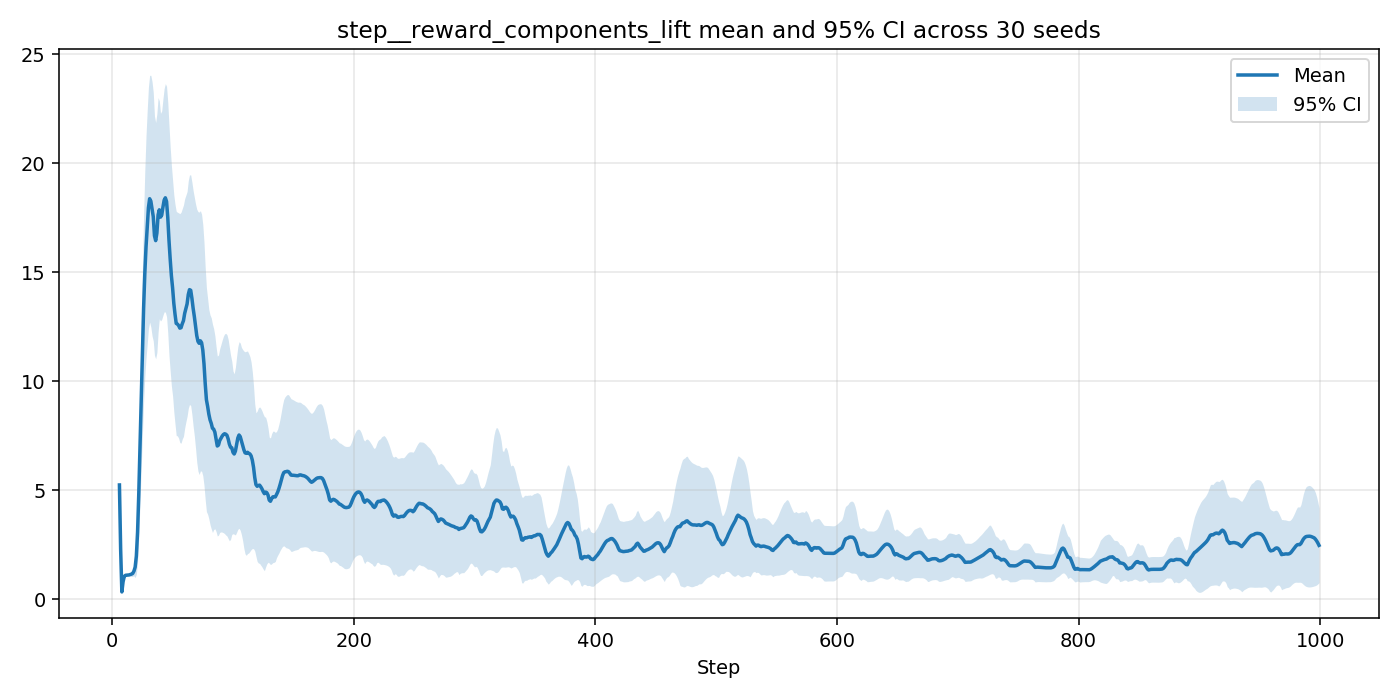

Values plotted in this chart, from the file beside it:
step, n, mean, ci95_low, ci95_high
0, 0, nan, nan, nan
1, 0, nan, nan, nan
2, 0, nan, nan, nan
3, 0, nan, nan, nan
4, 0, nan, nan, nan
5, 0, nan, nan, nan
6, 30, 5.25, 5.132, 5.368
7, 30, 2.29, 2.055, 2.524
8, 30, 0.3458, 0.3167, 0.375
9, 30, 0.8131, 0.7834, 0.8428
10, 30, 1.057, 1.05, 1.065
11, 30, 1.108, 1.107, 1.109
12, 30, 1.112, 1.112, 1.112
13, 30, 1.113, 1.11, 1.117
14, 30, 1.124, 1.097, 1.152
15, 30, 1.145, 1.075, 1.216
16, 30, 1.163, 1.046, 1.28
17, 30, 1.195, 1.068, 1.322
18, 30, 1.299, 1.078, 1.519
19, 30, 1.481, 1.005, 1.957
20, 30, 1.989, 1.158, 2.821
21, 30, 3.077, 1.743, 4.411
22, 30, 4.83, 2.907, 6.753
23, 30, 6.95, 4.396, 9.504
24, 30, 9.174, 5.967, 12.38
25, 30, 11.34, 7.538, 15.14
26, 30, 13.35, 9.054, 17.65
27, 30, 14.94, 10.22, 19.67
28, 30, 16.16, 11.06, 21.25
29, 30, 17.08, 11.71, 22.44
30, 30, 17.96, 12.42, 23.5
31, 30, 18.38, 12.72, 24.03
32, 30, 18.26, 12.49, 24.03
33, 30, 17.92, 12.09, 23.74
34, 30, 17.55, 11.86, 23.25
35, 30, 16.68, 11.19, 22.17
36, 29, 16.45, 11.04, 21.87
37, 27, 16.8, 11.32, 22.28
38, 25, 17.63, 12.25, 23.01
39, 24, 17.87, 12.87, 22.87
40, 24, 17.53, 12.77, 22.29
41, 24, 17.62, 12.84, 22.4
42, 24, 17.99, 13.03, 22.94
43, 24, 18.3, 13.19, 23.42
44, 24, 18.42, 13.18, 23.66
45, 24, 18.25, 12.97, 23.53
46, 24, 17.52, 12.23, 22.81
47, 24, 16.48, 11.21, 21.76
48, 24, 15.61, 10.47, 20.76
49, 24, 14.85, 9.789, 19.91
50, 24, 14.29, 9.336, 19.24
51, 24, 13.59, 8.616, 18.56
52, 24, 13.08, 8.048, 18.12
53, 24, 12.66, 7.516, 17.8
54, 24, 12.63, 7.501, 17.75
55, 24, 12.56, 7.395, 17.73
56, 24, 12.44, 7.193, 17.69
57, 24, 12.46, 7.167, 17.76
58, 24, 12.64, 7.36, 17.92
59, 24, 12.78, 7.479, 18.09
... 940 more rows
